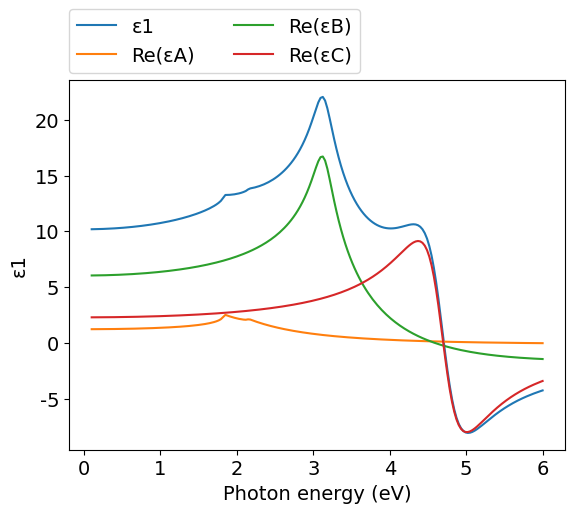
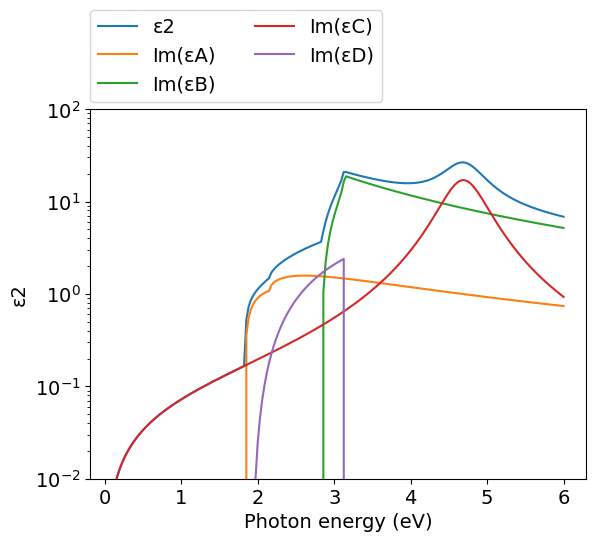
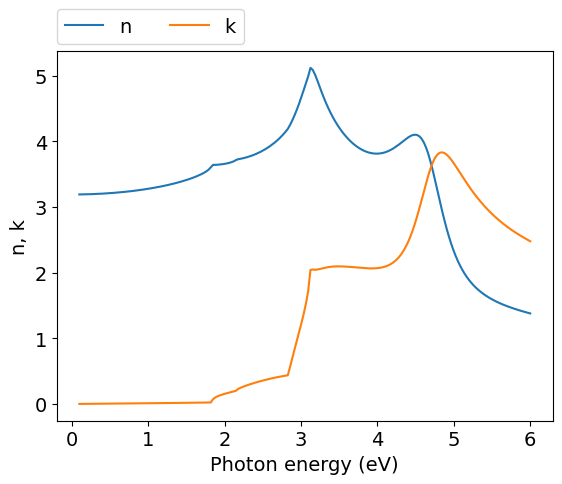
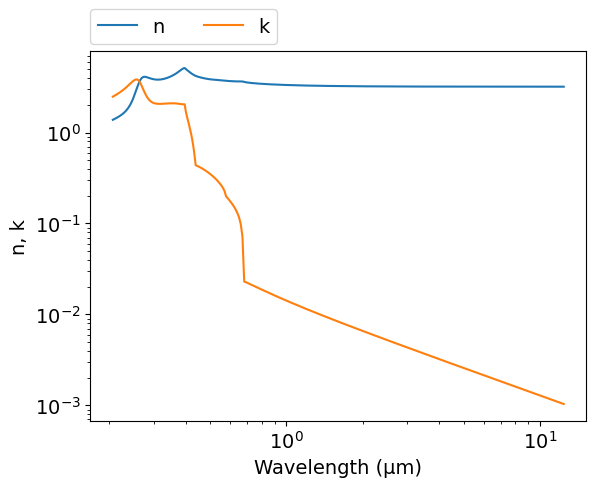
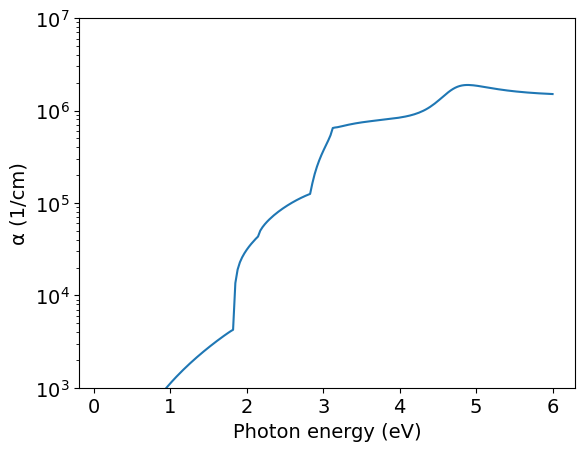

Write the Python code that produced these figures, in order.
# -*- coding: utf-8 -*-
# Author: Mikhail Polyanskiy
# Last modified: 2017-07-08
# Original data: Adachi 1989, https://doi.org/10.1063/1.343580
# Al(x)Ga(1-x)As; x=0.315

import numpy as np
import matplotlib.pyplot as plt
π = np.pi

# model parameters
E0   = 1.83    #eV
Δ0   = 2.15-E0 #eV
E1   = 3.13    #eV
E2   = 4.7     #eV
Eg   = 1.92    #eV
A    = 8.80    #eV**1.5
B1   = 6.05
B11  = 11.05   #eV**-0.5
Γ    = 0.11    #eV
C    = 2.30
γ    = 0.135
D    = 16.1
εinf = 0.6

def H(x): #Heviside function
    return 0.5 * (np.sign(x) + 1)

def Epsilon_A(ħω): #E0
    χ0 = ħω/E0
    χso = ħω / (E0+Δ0)
    H0 = H(1-χ0)
    Hso = H(1-χso)
    fχ0 = χ0**-2 * ( 2 -(1+χ0)**0.5 - ((1-χ0)*H0)**0.5 )
    fχso = χso**-2 * ( 2 - (1+χso)**0.5 - ((1-χso)*Hso)**0.5 )
    H0 = H(χ0-1)
    Hso = H(χso-1)
    ε2 = A/(ħω)**2 * ( ((ħω-E0)*H0)**0.5 + 0.5*((ħω-E0-Δ0)*Hso)**0.5)
    ε1 = A*E0**-1.5 * (fχ0+0.5*(E0/(E0+Δ0))**1.5*fχso)
    return ε1 + 1j*ε2
    
def Epsilon_B(ħω): #E1
    # ignoring E1+Δ1 contribution - no data on B2 & B21 in the paper
    # result seems to reproduce graphical data from the paper
    χ1 = ħω/E1
    H1 = H(1-χ1)
    ε2 = π*χ1**-2*(B1-B11*((E1-ħω)*H1)**0.5)
    ε2 *= H(ε2) #undocumented trick: ignore negative ε2
    χ1 = (ħω+1j*Γ)/E1
    ε1 = -B1*χ1**-2*np.log(1-χ1**2)
    return ε1.real + 1j*ε2.real

def Epsilon_C(ħω): #E2
    χ2 = ħω/E2
    ε2 = C*χ2*γ / ((1-χ2**2)**2+(χ2*γ)**2)
    ε1 = C*(1-χ2**2) / ((1-χ2**2)**2+(χ2*γ)**2)
    return ε1 + 1j*ε2

def Epsilon_D(ħω): #Eg
    # ignoring ħωq - no data in the paper
    Ech = E1
    χg = Eg/ħω
    χch = ħω/Ech
    Hg = H(1-χg)
    Hch = H(1-χch)
    ε2 = D/ħω**2 * (ħω-Eg)**2 * Hg * Hch
    return 1j*ε2
    

ev_min=0.1
ev_max=6
npoints=200
eV = np.linspace(ev_min, ev_max, npoints)
μm = 4.13566733e-1*2.99792458/eV
εA  = Epsilon_A(eV)
εB  = Epsilon_B(eV)
εC  = Epsilon_C(eV)
εD  = Epsilon_D(eV)    
ε = εA + εB + εC + εD + εinf
n = (ε**.5).real
k = (ε**.5).imag
α = 4*π*k/μm*1e4 #1/cm


#============================   DATA OUTPUT   =================================
file = open('out.txt', 'w')
for i in range(npoints-1, -1, -1):
    file.write('\n        {:.4e} {:.4e} {:.4e}'.format(μm[i],n[i],k[i]))
file.close()
    
    
#===============================   PLOT   =====================================
plt.rc('font', family='Arial', size='14')

#plot ε1 vs eV
plt.figure(1)
plt.plot(eV, ε.real, label="ε1")
plt.plot(eV, εA.real, label="Re(εA)")
plt.plot(eV, εB.real, label="Re(εB)")
plt.plot(eV, εC.real, label="Re(εC)")
plt.xlabel('Photon energy (eV)')
plt.ylabel('ε1')
plt.legend(bbox_to_anchor=(0,1.02,1,0),loc=3,ncol=2,borderaxespad=0)

#plot ε2 vs eV
plt.figure(2)
plt.plot(eV, ε.imag, label="ε2")
plt.plot(eV, εA.imag, label="Im(εA)")
plt.plot(eV, εB.imag, label="Im(εB)")
plt.plot(eV, εC.imag, label="Im(εC)")
plt.plot(eV, εD.imag, label="Im(εD)")
plt.yscale('log')
plt.xlabel('Photon energy (eV)')
plt.ylabel('ε2')
plt.legend(bbox_to_anchor=(0,1.02,1,0),loc=3,ncol=2,borderaxespad=0)
plt.ylim([1e-2,1e2])

#plot n,k vs eV
plt.figure(3)
plt.plot(eV, n, label="n")
plt.plot(eV, k, label="k")
plt.xlabel('Photon energy (eV)')
plt.ylabel('n, k')
plt.legend(bbox_to_anchor=(0,1.02,1,0),loc=3,ncol=2,borderaxespad=0)

#plot n,k vs μm
plt.figure(4)
plt.plot(μm, n, label="n")
plt.plot(μm, k, label="k")
plt.xlabel('Wavelength (μm)')
plt.ylabel('n, k')
plt.xscale('log')
plt.yscale('log')
plt.legend(bbox_to_anchor=(0,1.02,1,0),loc=3,ncol=2,borderaxespad=0)

#plot α vs eV
plt.figure(7)
plt.plot(eV,α)
plt.yscale('log')
plt.ylim([1e3,1e7])
plt.xlabel('Photon energy (eV)')
plt.ylabel('α (1/cm)')
